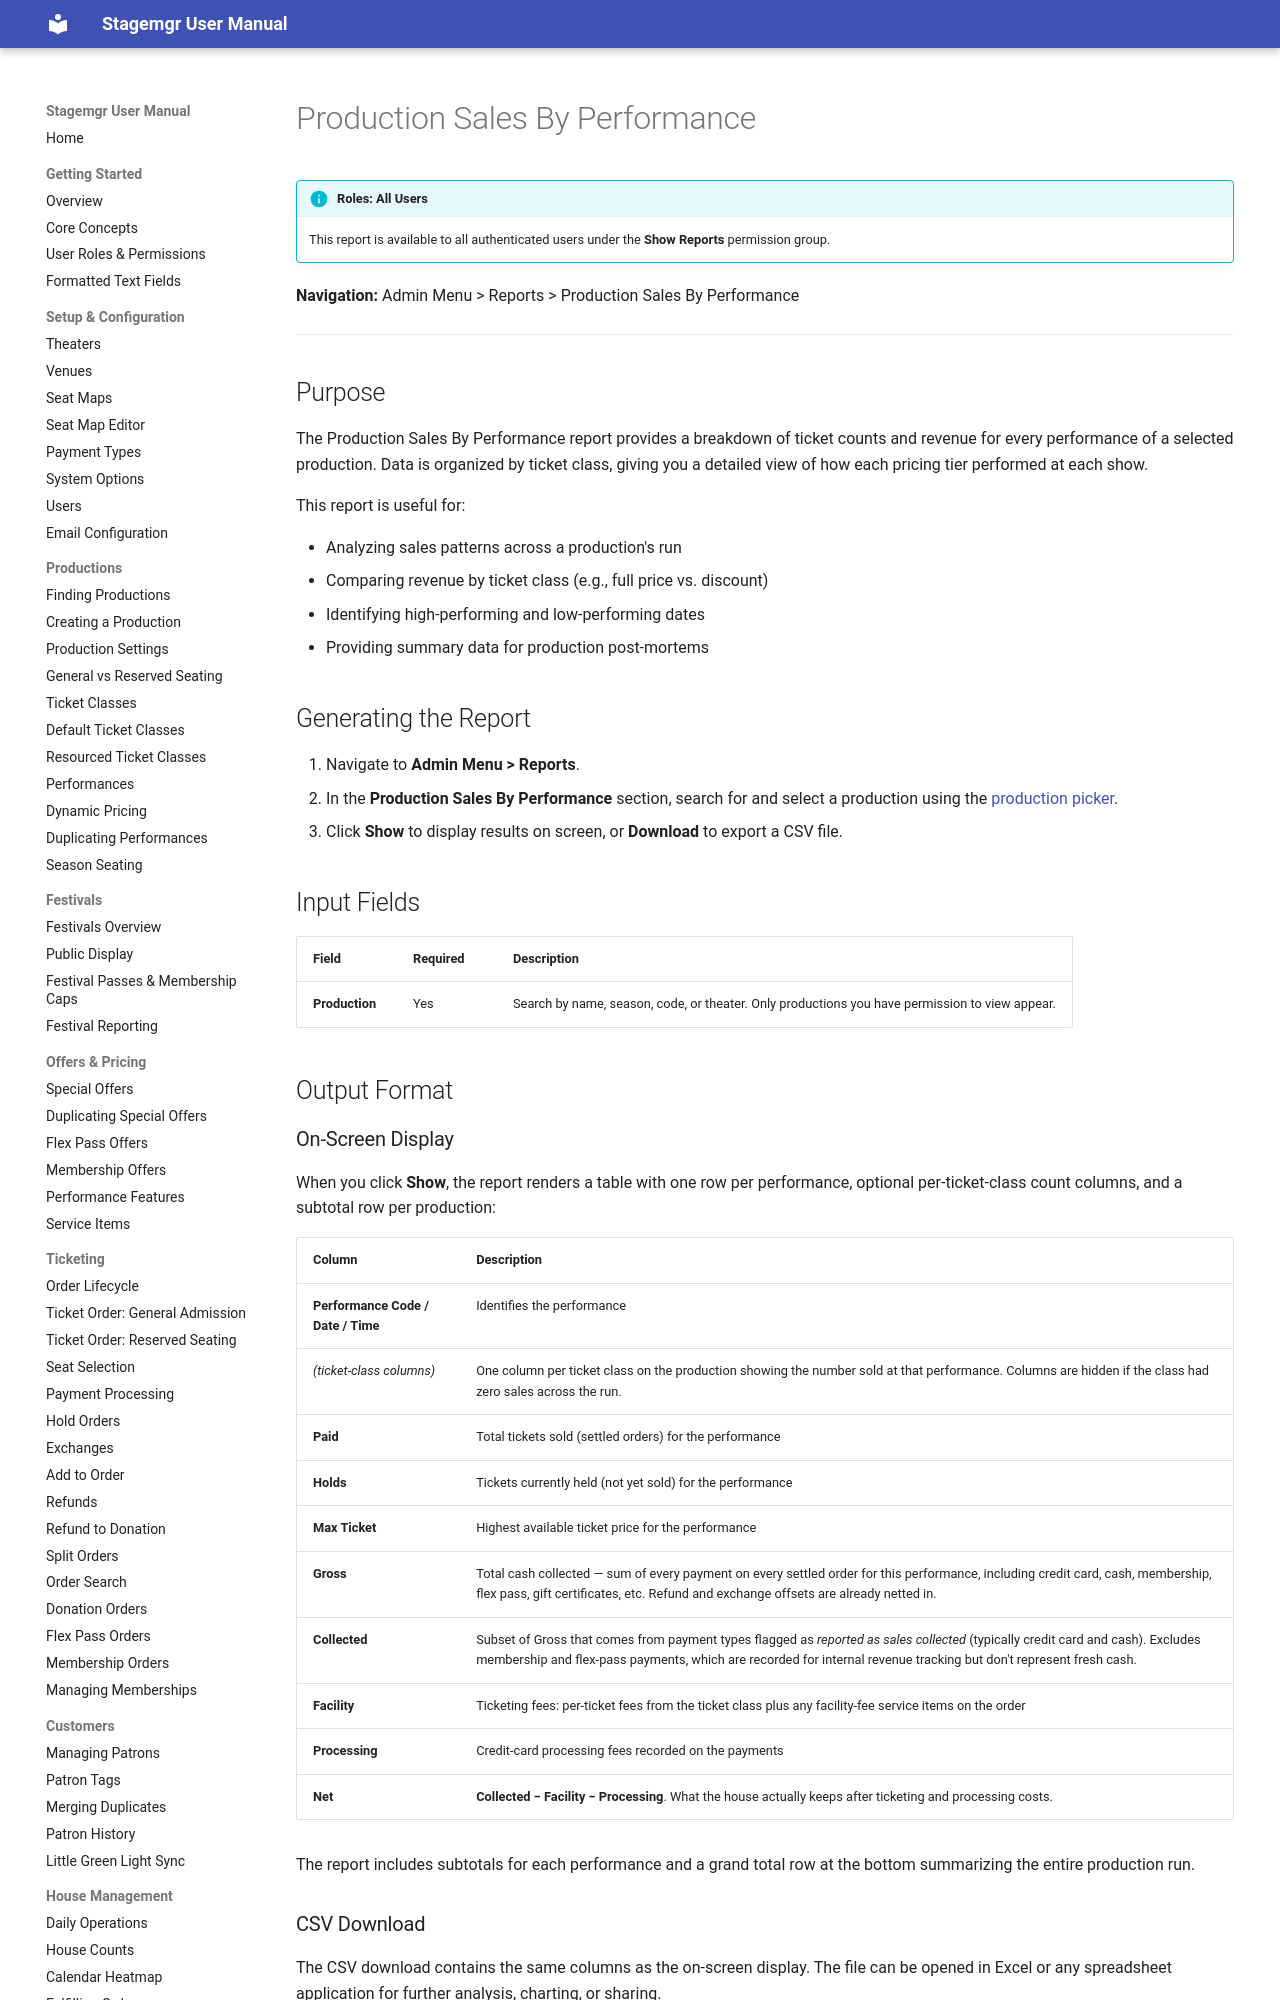

repository: jwechsler/stagemgr · page: reports/production-sales/index.html · generator: mkdocs

# Production Sales By Performance

!!! info "Roles: All Users"
    This report is available to all authenticated users under the **Show Reports** permission group.

**Navigation:** Admin Menu > Reports > Production Sales By Performance

---

## Purpose

The Production Sales By Performance report provides a breakdown of ticket counts and revenue for
every performance of a selected production. Data is organized by ticket class, giving you a
detailed view of how each pricing tier performed at each show.

This report is useful for:

- Analyzing sales patterns across a production's run
- Comparing revenue by ticket class (e.g., full price vs. discount)
- Identifying high-performing and low-performing dates
- Providing summary data for production post-mortems

## Generating the Report

1. Navigate to **Admin Menu > Reports**.
2. In the **Production Sales By Performance** section, search for and select a production using the [production picker](../productions/finding-productions.md#the-production-search-picker).
3. Click **Show** to display results on screen, or **Download** to export a CSV file.

## Input Fields

| Field | Required | Description |
|---|---|---|
| **Production** | Yes | Search by name, season, code, or theater. Only productions you have permission to view appear. |

## Output Format
